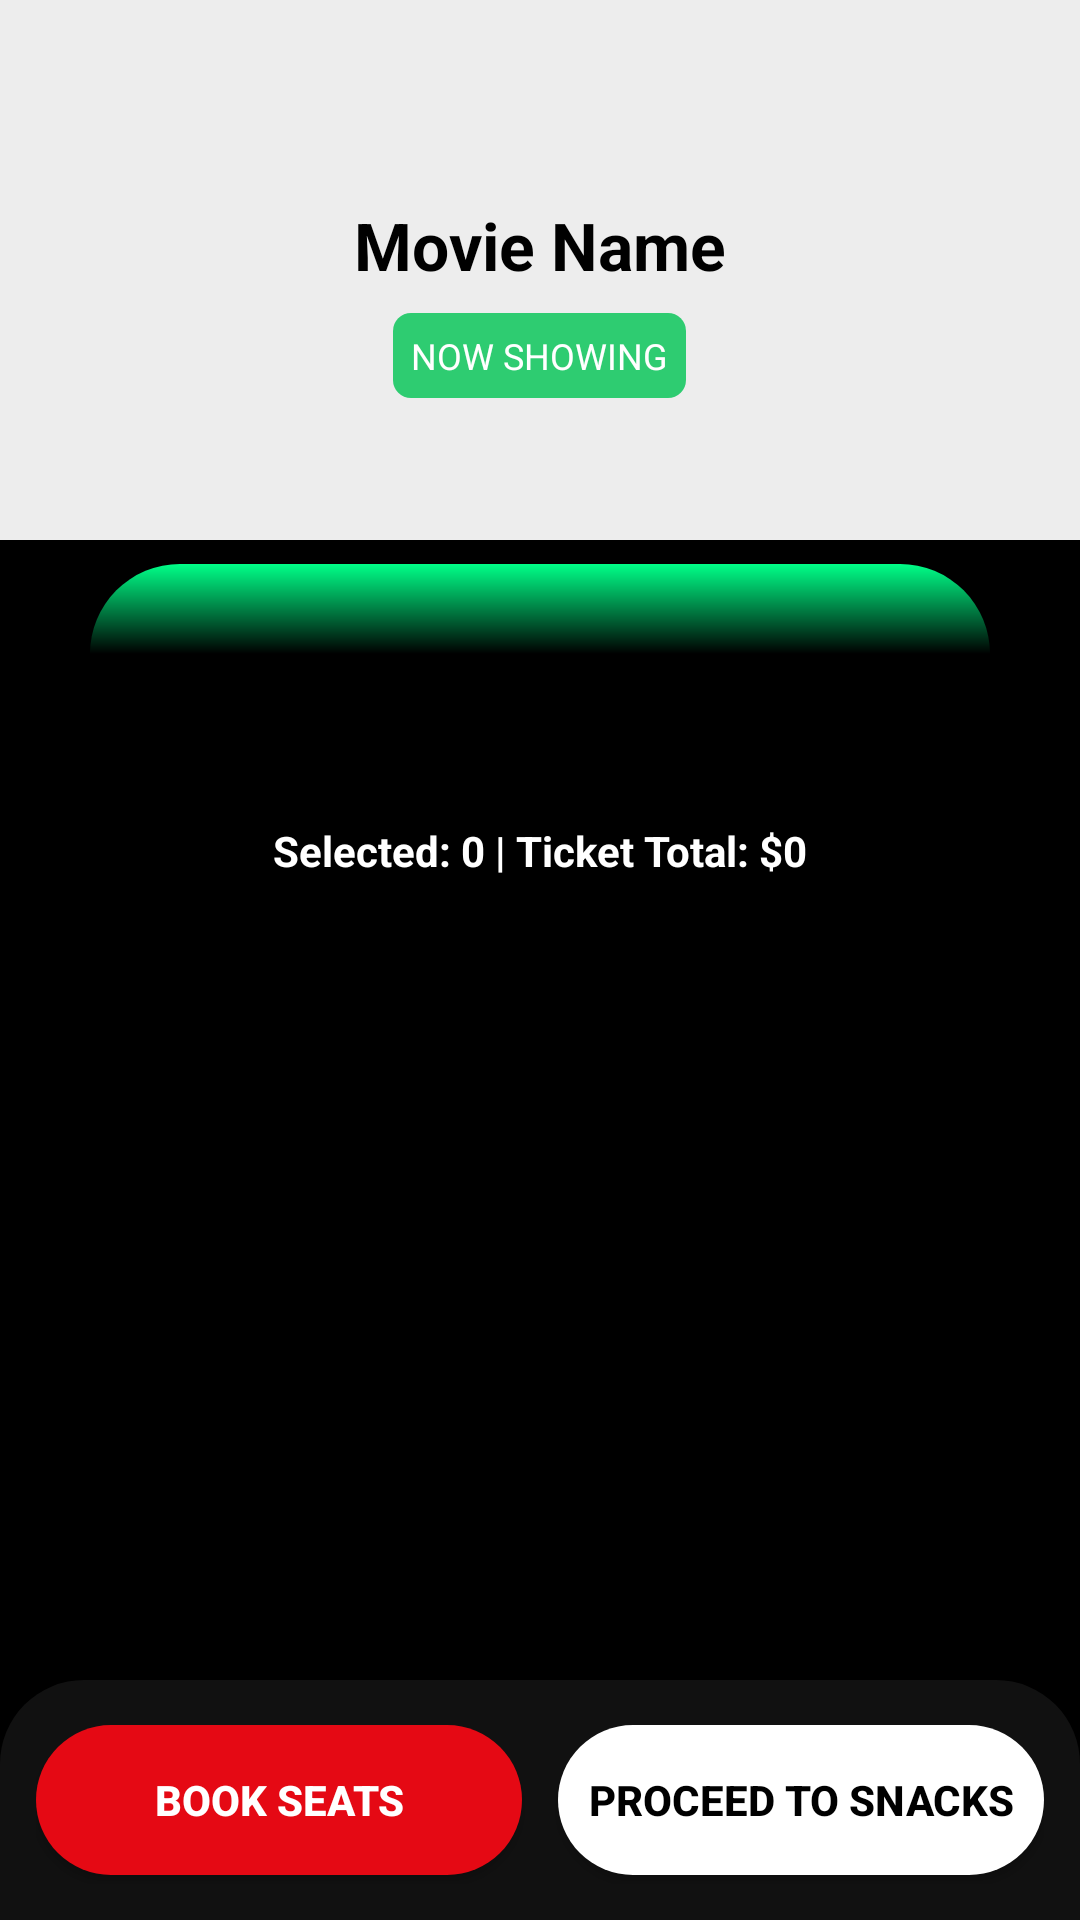

Produce the Android XML layout that renders to this screen, including the resource entries it uses.
<!-- AndroidManifest.xml: application theme Theme.CineFAST -->
<!-- res/layout/fragment_seat_selection.xml -->
<?xml version="1.0" encoding="utf-8"?>
<androidx.constraintlayout.widget.ConstraintLayout xmlns:android="http://schemas.android.com/apk/res/android"
    xmlns:app="http://schemas.android.com/apk/res-auto"
    android:layout_width="match_parent"
    android:layout_height="match_parent"
    android:background="#000">

    <LinearLayout
        android:id="@+id/header"
        android:layout_width="0dp"
        android:layout_height="180dp"
        android:background="#EDEDED"
        android:gravity="center"
        android:orientation="vertical"
        app:layout_constraintEnd_toEndOf="parent"
        app:layout_constraintStart_toStartOf="parent"
        app:layout_constraintTop_toTopOf="parent">

        <TextView
            android:id="@+id/txt_movie_name"
            android:layout_width="wrap_content"
            android:layout_height="wrap_content"
            android:layout_marginTop="20dp"
            android:text="Movie Name"
            android:textColor="#000"
            android:textSize="22sp"
            android:textStyle="bold" />

        <TextView
            android:id="@+id/txtStatusTag"
            android:layout_width="wrap_content"
            android:layout_height="wrap_content"
            android:layout_marginTop="8dp"
            android:background="@drawable/bg_green_tag"
            android:padding="6dp"
            android:text="NOW SHOWING"
            android:textColor="#fff"
            android:textSize="12sp" />
    </LinearLayout>

    <ImageView
        android:id="@+id/screenGlow"
        android:layout_width="300dp"
        android:layout_height="60dp"
        android:layout_marginTop="8dp"
        android:scaleType="fitXY"
        android:src="@drawable/screen_glow"
        app:layout_constraintEnd_toEndOf="parent"
        app:layout_constraintStart_toStartOf="parent"
        app:layout_constraintTop_toBottomOf="@id/header" />

    <LinearLayout
        android:id="@+id/seatsWrapper"
        android:layout_width="wrap_content"
        android:layout_height="wrap_content"
        android:layout_marginTop="10dp"
        android:orientation="horizontal"
        app:layout_constraintEnd_toEndOf="parent"
        app:layout_constraintStart_toStartOf="parent"
        app:layout_constraintTop_toBottomOf="@id/screenGlow">

        <GridLayout
            android:id="@+id/gridLeft"
            android:layout_width="wrap_content"
            android:layout_height="wrap_content"
            android:layout_marginEnd="30dp"
            android:columnCount="4"
            android:rowCount="6" />

        <GridLayout
            android:id="@+id/gridRight"
            android:layout_width="wrap_content"
            android:layout_height="wrap_content"
            android:columnCount="4"
            android:rowCount="6" />
    </LinearLayout>

    <TextView
        android:id="@+id/txtTotals"
        android:layout_width="wrap_content"
        android:layout_height="wrap_content"
        android:layout_marginTop="16dp"
        android:text="Selected: 0 | Ticket Total: $0"
        android:textColor="#ffffff"
        android:textSize="14sp"
        android:textStyle="bold"
        app:layout_constraintEnd_toEndOf="parent"
        app:layout_constraintStart_toStartOf="parent"
        app:layout_constraintTop_toBottomOf="@id/seatsWrapper" />

    <LinearLayout
        android:id="@+id/bottomPanel"
        android:layout_width="0dp"
        android:layout_height="80dp"
        android:background="@drawable/bg_bottom_panel"
        android:gravity="center"
        android:orientation="horizontal"
        android:padding="12dp"
        app:layout_constraintBottom_toBottomOf="parent"
        app:layout_constraintEnd_toEndOf="parent"
        app:layout_constraintStart_toStartOf="parent">

        
        <Button
            android:id="@+id/btnBookSkip"
            android:layout_width="0dp"
            android:layout_height="50dp"
            android:layout_weight="1"
            android:background="@drawable/bg_btn_red"
            android:text="Book Seats"
            android:textColor="#fff"
            android:textStyle="bold" />

        <Button
            android:id="@+id/btnProceedSnacks"
            android:layout_width="0dp"
            android:layout_height="50dp"
            android:layout_marginStart="12dp"
            android:layout_weight="1"
            android:background="@drawable/bg_btn_white"
            android:text="Proceed to Snacks"
            android:textColor="#000"
            android:textStyle="bold" />

        
        <Button
            android:id="@+id/btnComingSoon"
            android:layout_width="0dp"
            android:layout_height="50dp"
            android:layout_weight="1"
            android:background="@drawable/btn_dark"
            android:enabled="false"
            android:text="Coming Soon"
            android:textColor="#fff"
            android:visibility="gone" />

        <Button
            android:id="@+id/btnWatchTrailer"
            android:layout_width="0dp"
            android:layout_height="50dp"
            android:layout_marginStart="12dp"
            android:layout_weight="1"
            android:background="@drawable/bg_btn_red"
            android:text="Watch Trailer"
            android:textColor="#fff"
            android:visibility="gone" />

    </LinearLayout>

</androidx.constraintlayout.widget.ConstraintLayout>
<!-- resources referenced by this layout -->
<resources>
  <!-- drawable bg_bottom_panel (drawable) -->
  <?xml version="1.0" encoding="utf-8"?>
  <shape xmlns:android="http://schemas.android.com/apk/res/android">
      <solid android:color="#111"/>
      <corners
          android:topLeftRadius="28dp"
          android:topRightRadius="28dp"/>
  </shape>
  <!-- drawable bg_btn_red (drawable) -->
  <?xml version="1.0" encoding="utf-8"?>
  <shape xmlns:android="http://schemas.android.com/apk/res/android">
      <solid android:color="#E50914"/>
      <corners android:radius="28dp"/>
  </shape>
  <!-- drawable bg_btn_white (drawable) -->
  <?xml version="1.0" encoding="utf-8"?>
  <shape xmlns:android="http://schemas.android.com/apk/res/android">
      <solid android:color="#fff"/>
      <corners android:radius="28dp"/>
  </shape>
  <!-- drawable bg_green_tag (drawable) -->
  <?xml version="1.0" encoding="utf-8"?>
  <shape xmlns:android="http://schemas.android.com/apk/res/android">
      <solid android:color="#2ECC71"/>
      <corners android:radius="6dp"/>
  </shape>
  <!-- drawable btn_dark (drawable) -->
  <?xml version="1.0" encoding="utf-8"?>
  <shape xmlns:android="http://schemas.android.com/apk/res/android">
      <corners android:radius="18dp"/>
      <solid android:color="@color/card"/>
      <padding android:left="16dp" android:top="12dp" android:right="16dp" android:bottom="12dp"/>
  </shape>
  <!-- drawable screen_glow (drawable) -->
  <?xml version="1.0" encoding="utf-8"?>
  <shape xmlns:android="http://schemas.android.com/apk/res/android">
      <gradient
          android:startColor="#00ffffff"
          android:centerColor="#00ffffff"
          android:endColor="#00ff88"
          android:angle="90"/>
      <corners android:radius="200dp"/>
  </shape>
  <style name="Theme.CineFAST" parent="Theme.MaterialComponents.DayNight.NoActionBar">
          <item name="android:statusBarColor">@color/bg</item>
          <item name="android:navigationBarColor">@color/bg</item>
          <item name="android:windowBackground">@color/bg</item>
      </style>
  <color name="card">#151A22</color>
  <color name="bg">#0B0B0F</color>
</resources>
